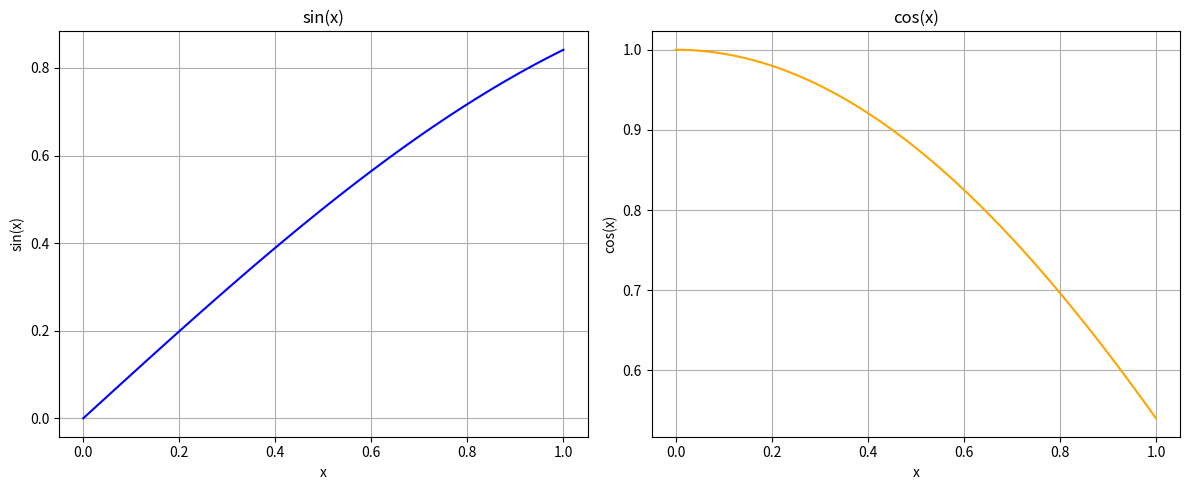

Source code (Python):
import numpy as np
import matplotlib.pyplot as plt

x = np.linspace(0, 1, 100)

def sin_function(x):
    return np.sin(x)

def cos_function(x):
    return np.cos(x)

y_sin = sin_function(x)
y_cos = cos_function(x)
fig, axs = plt.subplots(1, 2, figsize=(12, 5))

axs[0].plot(x, y_sin, label='sin(x)', color='blue')
axs[0].set_title('sin(x)')
axs[0].set_xlabel('x')
axs[0].set_ylabel('sin(x)')
axs[0].grid()

axs[1].plot(x, y_cos, label='cos(x)', color='orange')
axs[1].set_title('cos(x)')
axs[1].set_xlabel('x')
axs[1].set_ylabel('cos(x)')
axs[1].grid()

plt.tight_layout()
plt.savefig('sin_cos_plot.pdf')
plt.show()